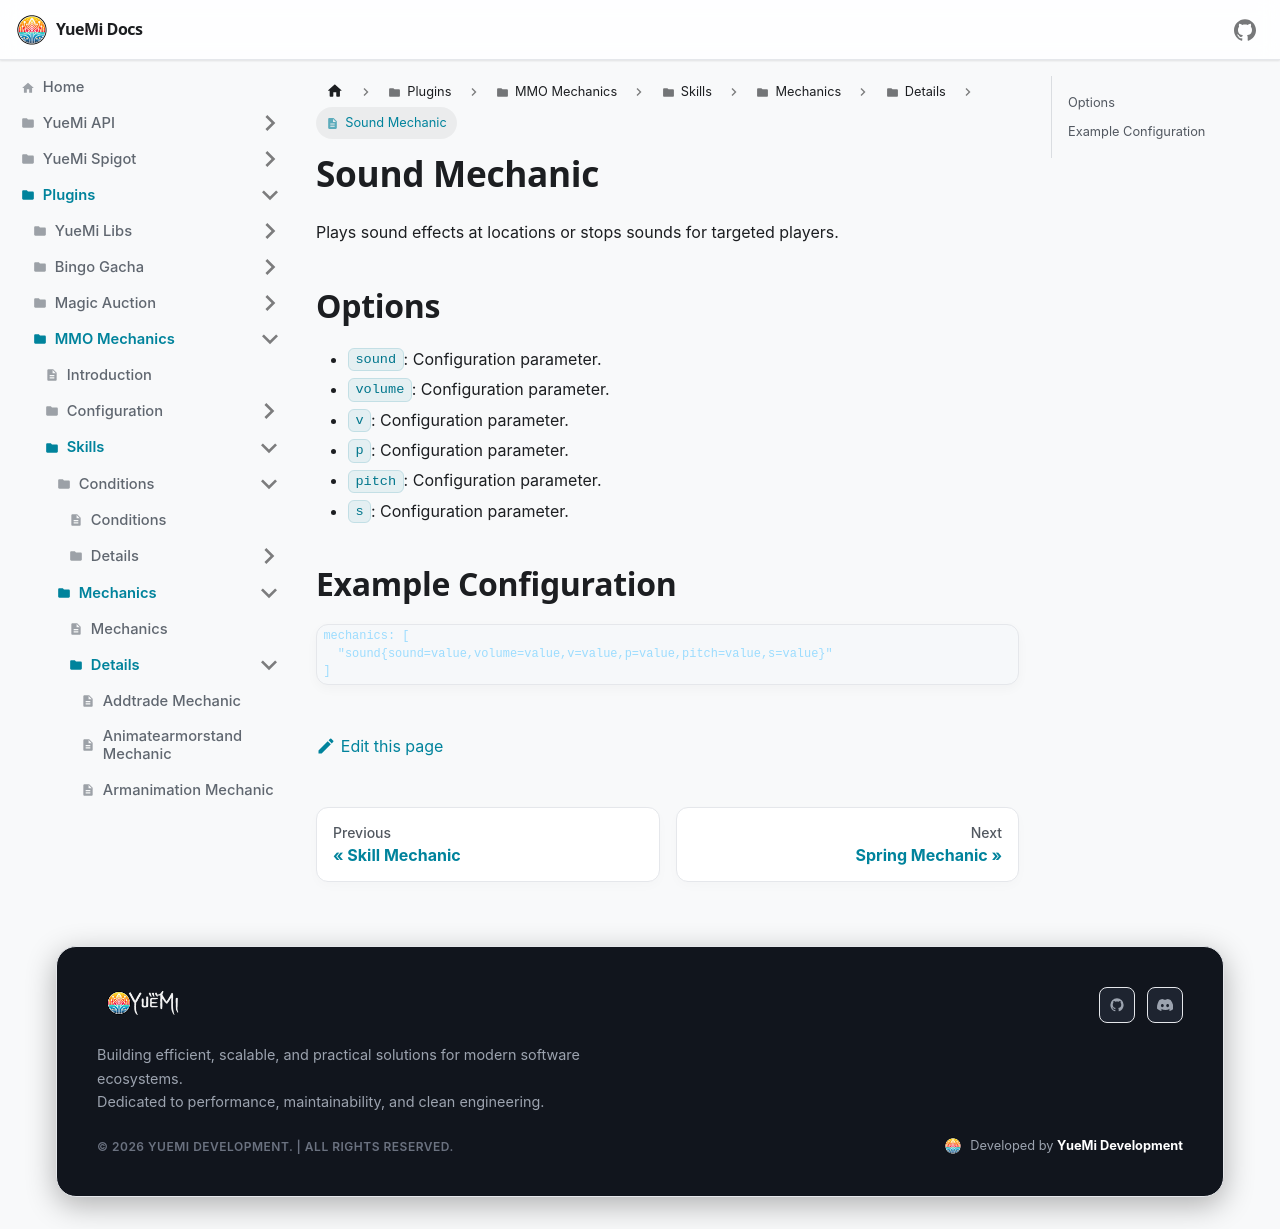

repository: YueMi-Development/YueMi-Docs · page: Plugins/MMO-Mechanics/skills/mechanics/details/sound/index.html · generator: docusaurus

# Sound Mechanic

Plays sound effects at locations or stops sounds for targeted players.

## Options

- `sound`: Configuration parameter.
- `volume`: Configuration parameter.
- `v`: Configuration parameter.
- `p`: Configuration parameter.
- `pitch`: Configuration parameter.
- `s`: Configuration parameter.

## Example Configuration

```json5
mechanics: [
  "sound{sound=value,volume=value,v=value,p=value,pitch=value,s=value}"
]
```
